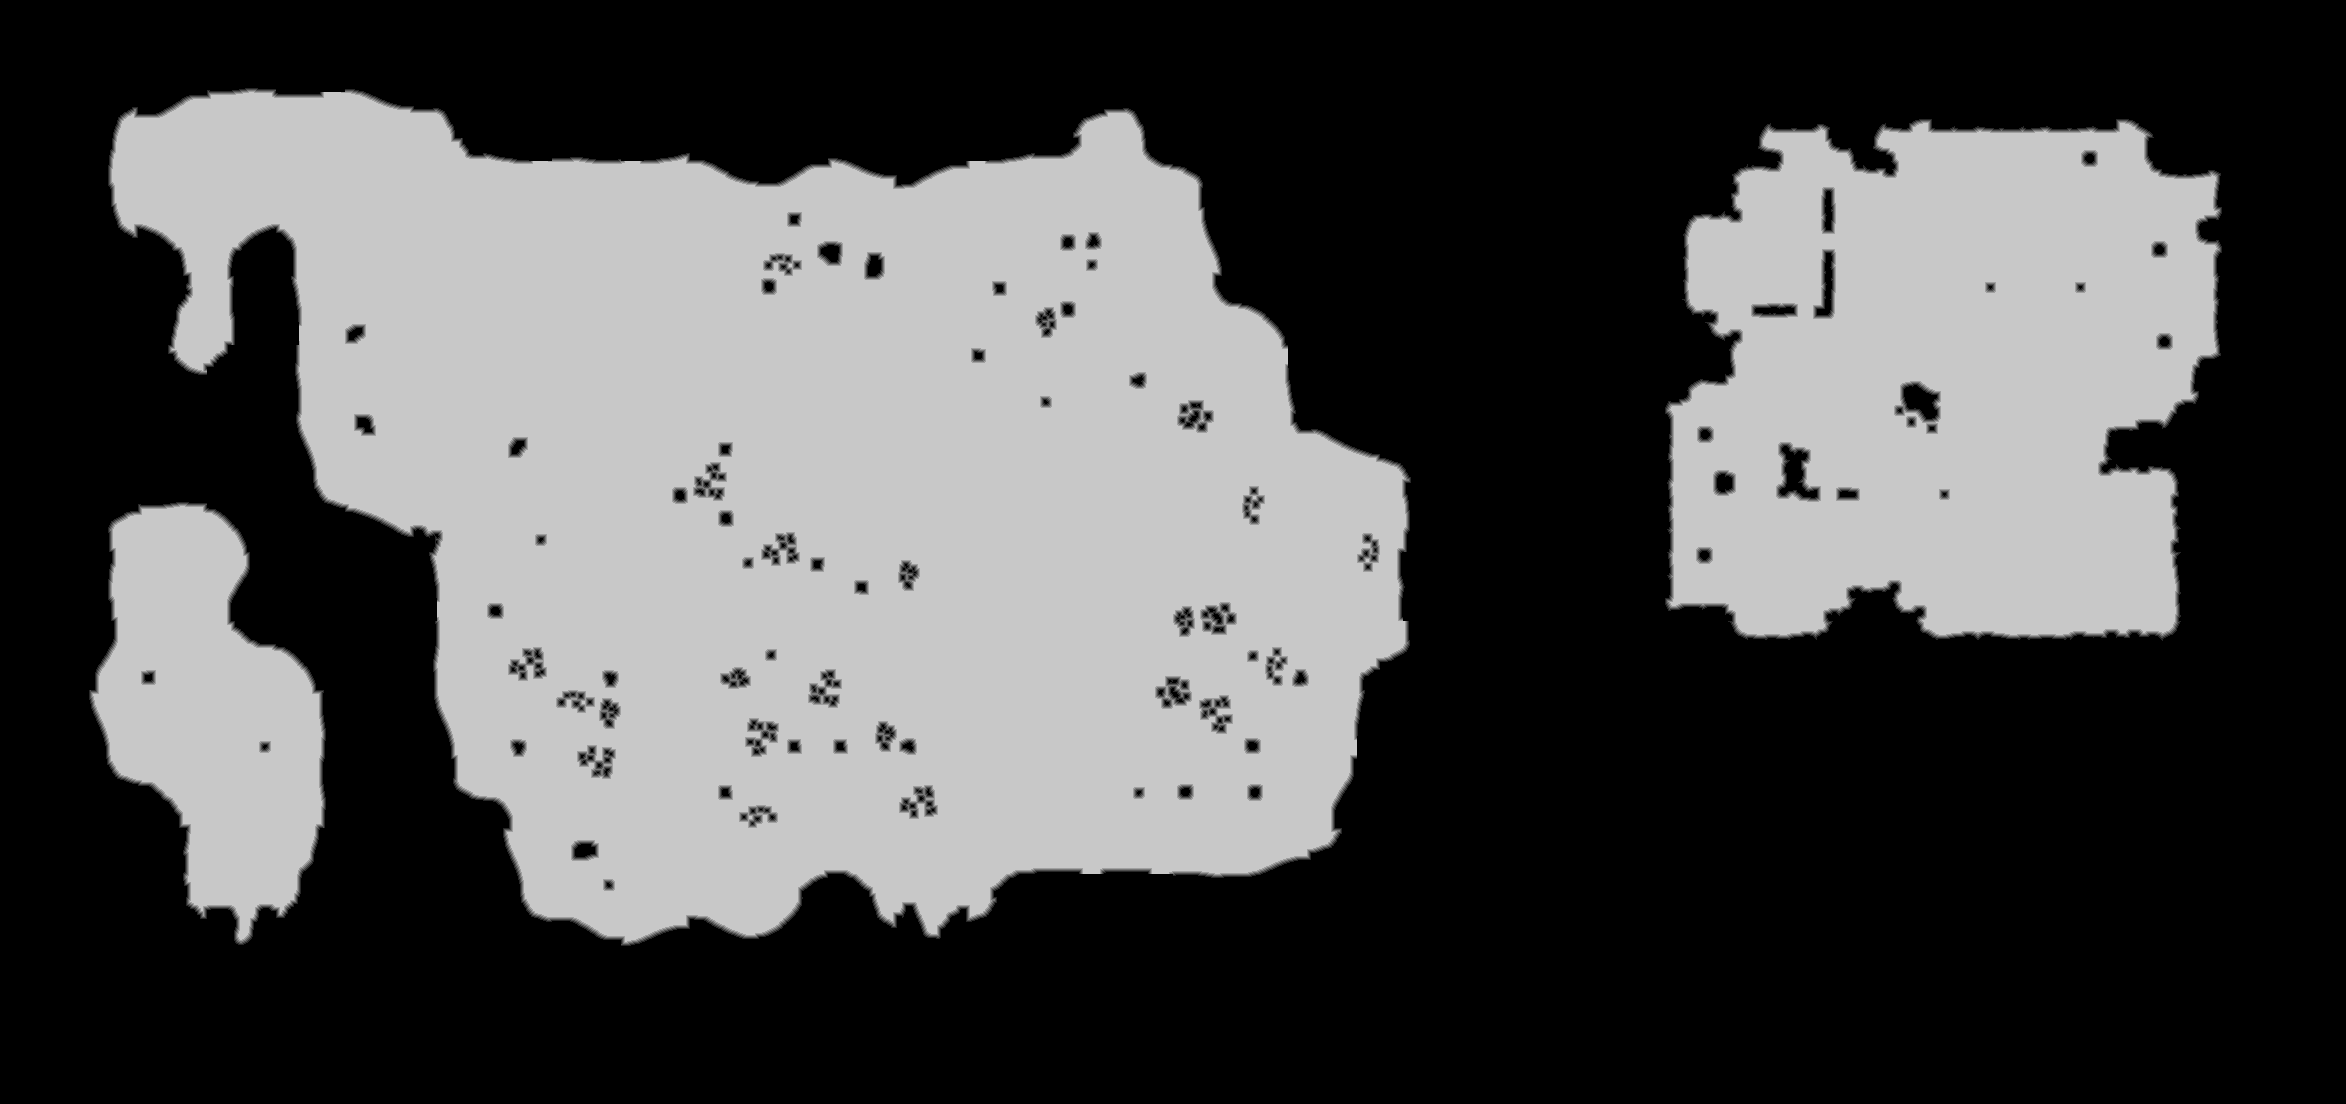

Values plotted in this chart, from the file beside it:
source	tdt_hull ranged
truth	truth_4a1952e9bf0.tsv
width	2346
height	1104
nibble	0	1543405
nibble	1	15508
nibble	2	16920
nibble	3	17688
nibble	4	17500
nibble	5	978963
